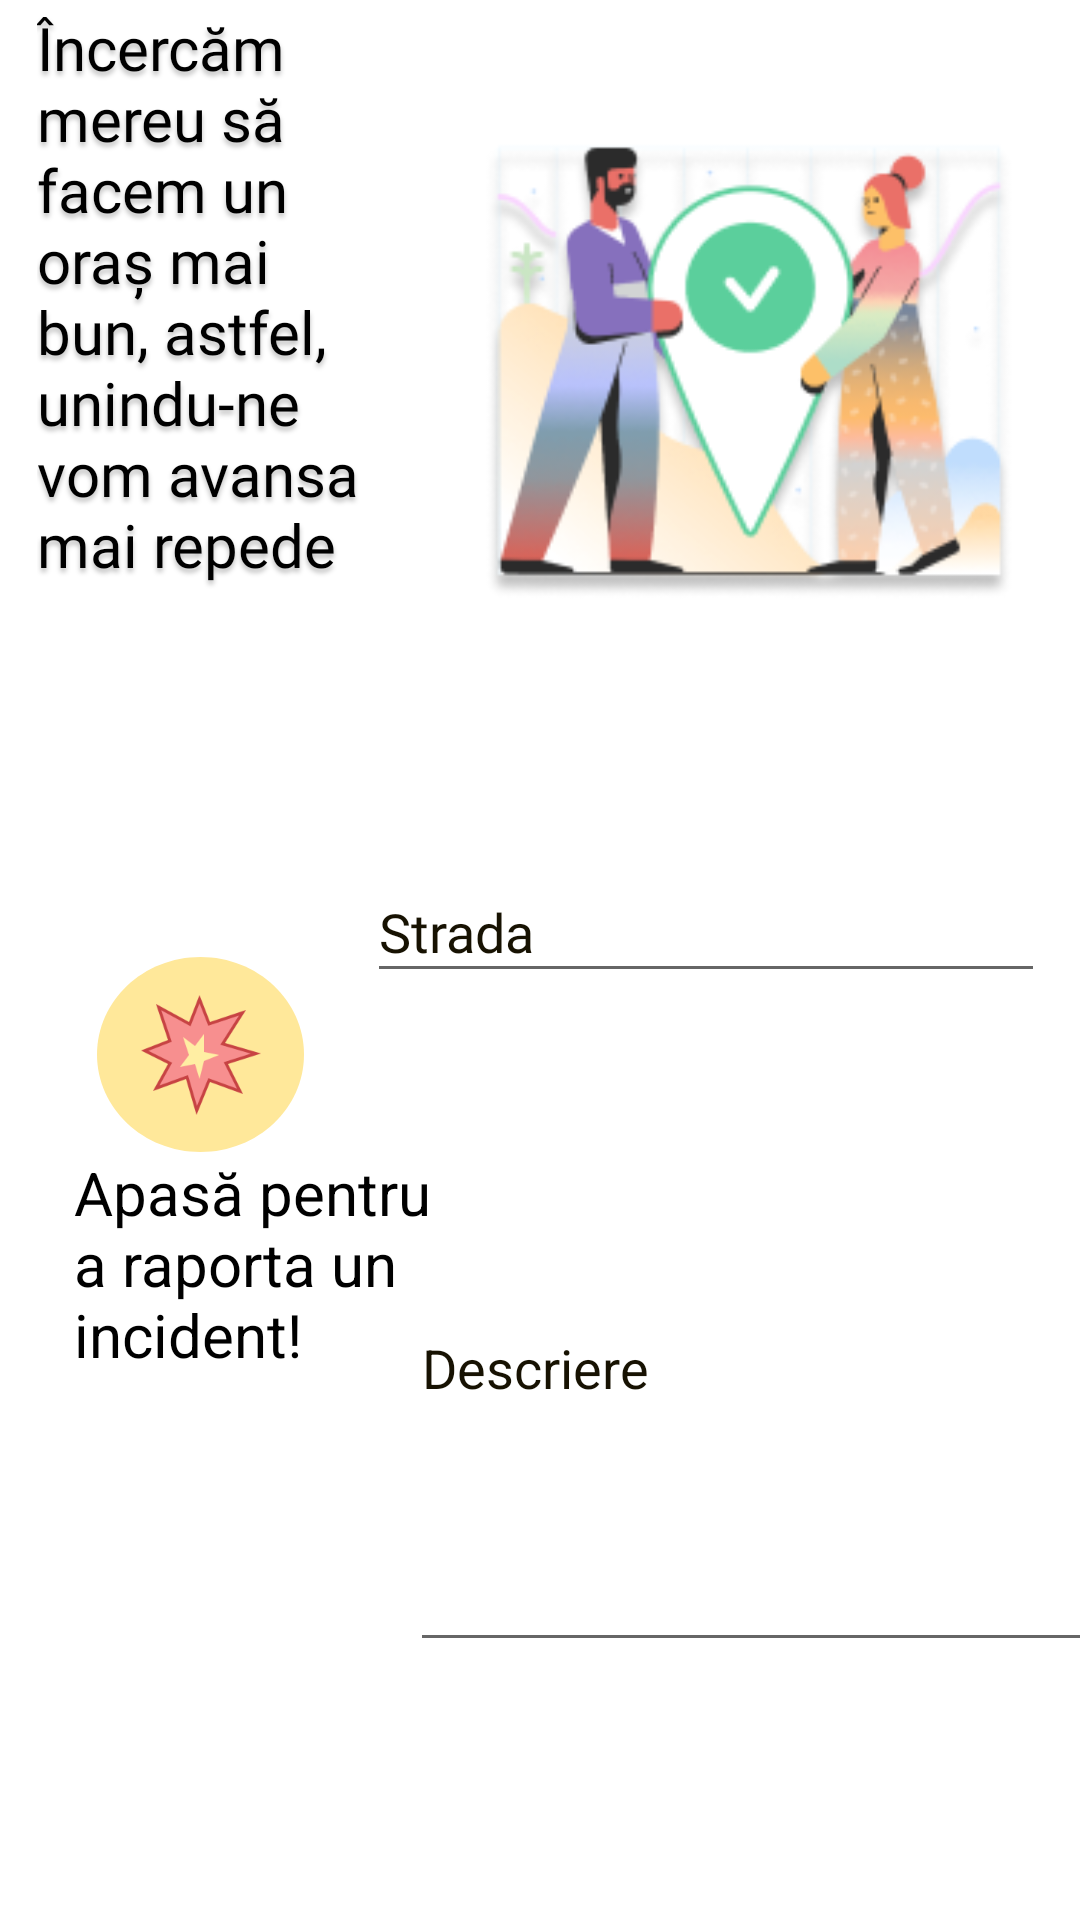

Reconstruct the res/layout file that produces this screen, plus the resources it refers to.
<!-- AndroidManifest.xml: application theme Theme.Licenta6 -->
<!-- res/layout/activity_incidente_utilizator.xml -->
<?xml version="1.0" encoding="utf-8"?>
<androidx.constraintlayout.widget.ConstraintLayout xmlns:android="http://schemas.android.com/apk/res/android"
    xmlns:app="http://schemas.android.com/apk/res-auto"
    xmlns:tools="http://schemas.android.com/tools"
    android:layout_width="match_parent"
    android:layout_height="match_parent"
    android:background="#FFF"
    tools:context=".Incidente_utilizator">

    <TextView
        android:id="@+id/incercam_me"
        android:layout_width="118dp"
        android:layout_height="274dp"
        android:layout_alignParentLeft="true"
        android:layout_alignParentTop="true"
        android:fontFamily="@font/salsa"
        android:gravity="top"
        android:text="@string/incercam_me"
        android:textAppearance="@style/incercam_me"
        app:layout_constraintBottom_toBottomOf="parent"
        app:layout_constraintEnd_toEndOf="parent"
        app:layout_constraintHorizontal_bias="0.051"
        app:layout_constraintStart_toStartOf="parent"
        app:layout_constraintTop_toTopOf="parent"
        app:layout_constraintVertical_bias="0.006" />

    <View
        android:id="@+id/marginalia_"
        android:layout_width="200dp"
        android:layout_height="202dp"
        android:layout_alignParentLeft="true"
        android:layout_alignParentTop="true"
        android:background="@drawable/marginalia_location_access_1"
        android:elevation="4dp"
        app:layout_constraintBottom_toBottomOf="parent"
        app:layout_constraintEnd_toEndOf="parent"
        app:layout_constraintHorizontal_bias="0.653"
        app:layout_constraintStart_toEndOf="@+id/incercam_me"
        app:layout_constraintTop_toTopOf="parent"
        app:layout_constraintVertical_bias="0.071" />

    <View
        android:id="@+id/postare_incident"
        android:layout_width="69dp"
        android:layout_height="65dp"
        android:layout_alignParentLeft="true"
        android:layout_alignParentTop="true"
        android:background="@drawable/ellipse_incidente"
        app:layout_constraintBottom_toBottomOf="parent"
        app:layout_constraintEnd_toEndOf="parent"
        app:layout_constraintHorizontal_bias="0.111"
        app:layout_constraintStart_toStartOf="parent"
        app:layout_constraintTop_toBottomOf="@+id/incercam_me"
        app:layout_constraintVertical_bias="0.143" />

    <View
        android:id="@+id/icons8_bang"
        android:layout_width="40dp"
        android:layout_height="40dp"
        android:layout_alignParentLeft="true"
        android:layout_alignParentTop="true"
        android:background="@drawable/icon_incident"
        app:layout_constraintBottom_toBottomOf="@+id/postare_incident"
        app:layout_constraintEnd_toEndOf="@+id/postare_incident"
        app:layout_constraintStart_toStartOf="@+id/postare_incident"
        app:layout_constraintTop_toTopOf="@+id/postare_incident" />

    <TextView
        android:id="@+id/apasa_pentr"
        android:layout_width="122dp"
        android:layout_height="75dp"
        android:layout_alignParentLeft="true"
        android:layout_alignParentTop="true"
        android:gravity="top"
        android:text="@string/apasa_pentr"
        android:textAppearance="@style/apasa_pentr"
        app:layout_constraintBottom_toBottomOf="parent"
        app:layout_constraintEnd_toEndOf="parent"
        app:layout_constraintHorizontal_bias="0.103"
        app:layout_constraintStart_toStartOf="parent"
        app:layout_constraintTop_toBottomOf="@+id/postare_incident"
        app:layout_constraintVertical_bias="0.0" />

    <com.google.android.material.textfield.TextInputEditText
        android:id="@+id/titlu_incident1"
        android:layout_width="226dp"
        android:layout_height="44dp"
        android:fontFamily="@font/salsa"
        android:hint="Strada"
        android:textColor="#171202"
        android:textColorHint="#171202"
        app:layout_constraintBottom_toBottomOf="parent"
        app:layout_constraintEnd_toEndOf="parent"
        app:layout_constraintHorizontal_bias="0.913"
        app:layout_constraintStart_toStartOf="parent"
        app:layout_constraintTop_toBottomOf="@+id/marginalia_"
        app:layout_constraintVertical_bias="0.149"
        tools:textColorHint="#171202" />

    <com.google.android.material.textfield.TextInputEditText
        android:id="@+id/descriere"
        android:layout_width="230dp"
        android:layout_height="199dp"
        android:layout_marginTop="24dp"
        android:hint="Descriere"
        android:textColor="#171202"
        android:textColorHint="#171202"
        app:layout_constraintBottom_toBottomOf="parent"
        app:layout_constraintEnd_toEndOf="parent"
        app:layout_constraintHorizontal_bias="0.6"
        app:layout_constraintStart_toEndOf="@+id/apasa_pentr"
        app:layout_constraintTop_toBottomOf="@+id/titlu_incident1"
        app:layout_constraintVertical_bias="0.0" />

</androidx.constraintlayout.widget.ConstraintLayout>
<!-- resources referenced by this layout -->
<resources>
  <!-- drawable ellipse_incidente (drawable) -->
  <vector
      xmlns:android="http://schemas.android.com/apk/res/android"
      xmlns:aapt="http://schemas.android.com/aapt"
      android:width="69dp"
      android:height="65dp"
      android:viewportWidth="69"
      android:viewportHeight="65"
      >
  
      <group>
  
          <clip-path
              android:pathData="M69 32.5C69 50.4493 53.5538 65 34.5 65C15.4462 65 0 50.4493 0 32.5C0 14.5507 15.4462 0 34.5 0C53.5538 0 69 14.5507 69 32.5Z"
              />
  
          <path
              android:pathData="M0 0V65H69V0"
              android:fillColor="#FFE89A"
              />
  
      </group>
  
  </vector>
  <!-- drawable icon_incident: png bitmap (drawable, 7467 bytes) -->
  <!-- drawable marginalia_location_access_1: png bitmap (drawable, 37529 bytes) -->
  <string name="apasa_pentr">Apasă pentru a raporta un incident!</string>
  <string name="incercam_me">Încercăm mereu să facem un oraș mai bun, astfel, unindu-ne vom avansa mai repede</string>
  <style name="apasa_pentr">
  
  		<item name="android:textSize">
  			20sp
  		</item>
  
  		<item name="android:textColor">
  			#000000
  		</item>
  
  	</style>
  <style name="incercam_me">
  
  		<item name="android:textSize">
  			20sp
  		</item>
  
  		<item name="android:textColor">
  			#000000
  		</item>
  
  		<item name="android:shadowColor">
  			#40000000
  		</item>
  
  		<item name="android:shadowDx">
  			0
  		</item>
  
  		<item name="android:shadowDy">
  			4
  		</item>
  
  		<item name="android:shadowRadius">
  			4
  		</item>
  
  	</style>
  <style name="Theme.Licenta6" parent="Theme.AppCompat.DayNight.NoActionBar">
          
          <item name="colorPrimary">@color/_bg__main_ek2_color</item>
          <item name="colorPrimaryDark">@color/_bg__main_ek2_color</item>
          <item name="colorAccent">@color/_bg__main_ek2_color</item>
          
      </style>
  <color name="_bg__main_ek2_color">#FFFFFF</color>
</resources>
